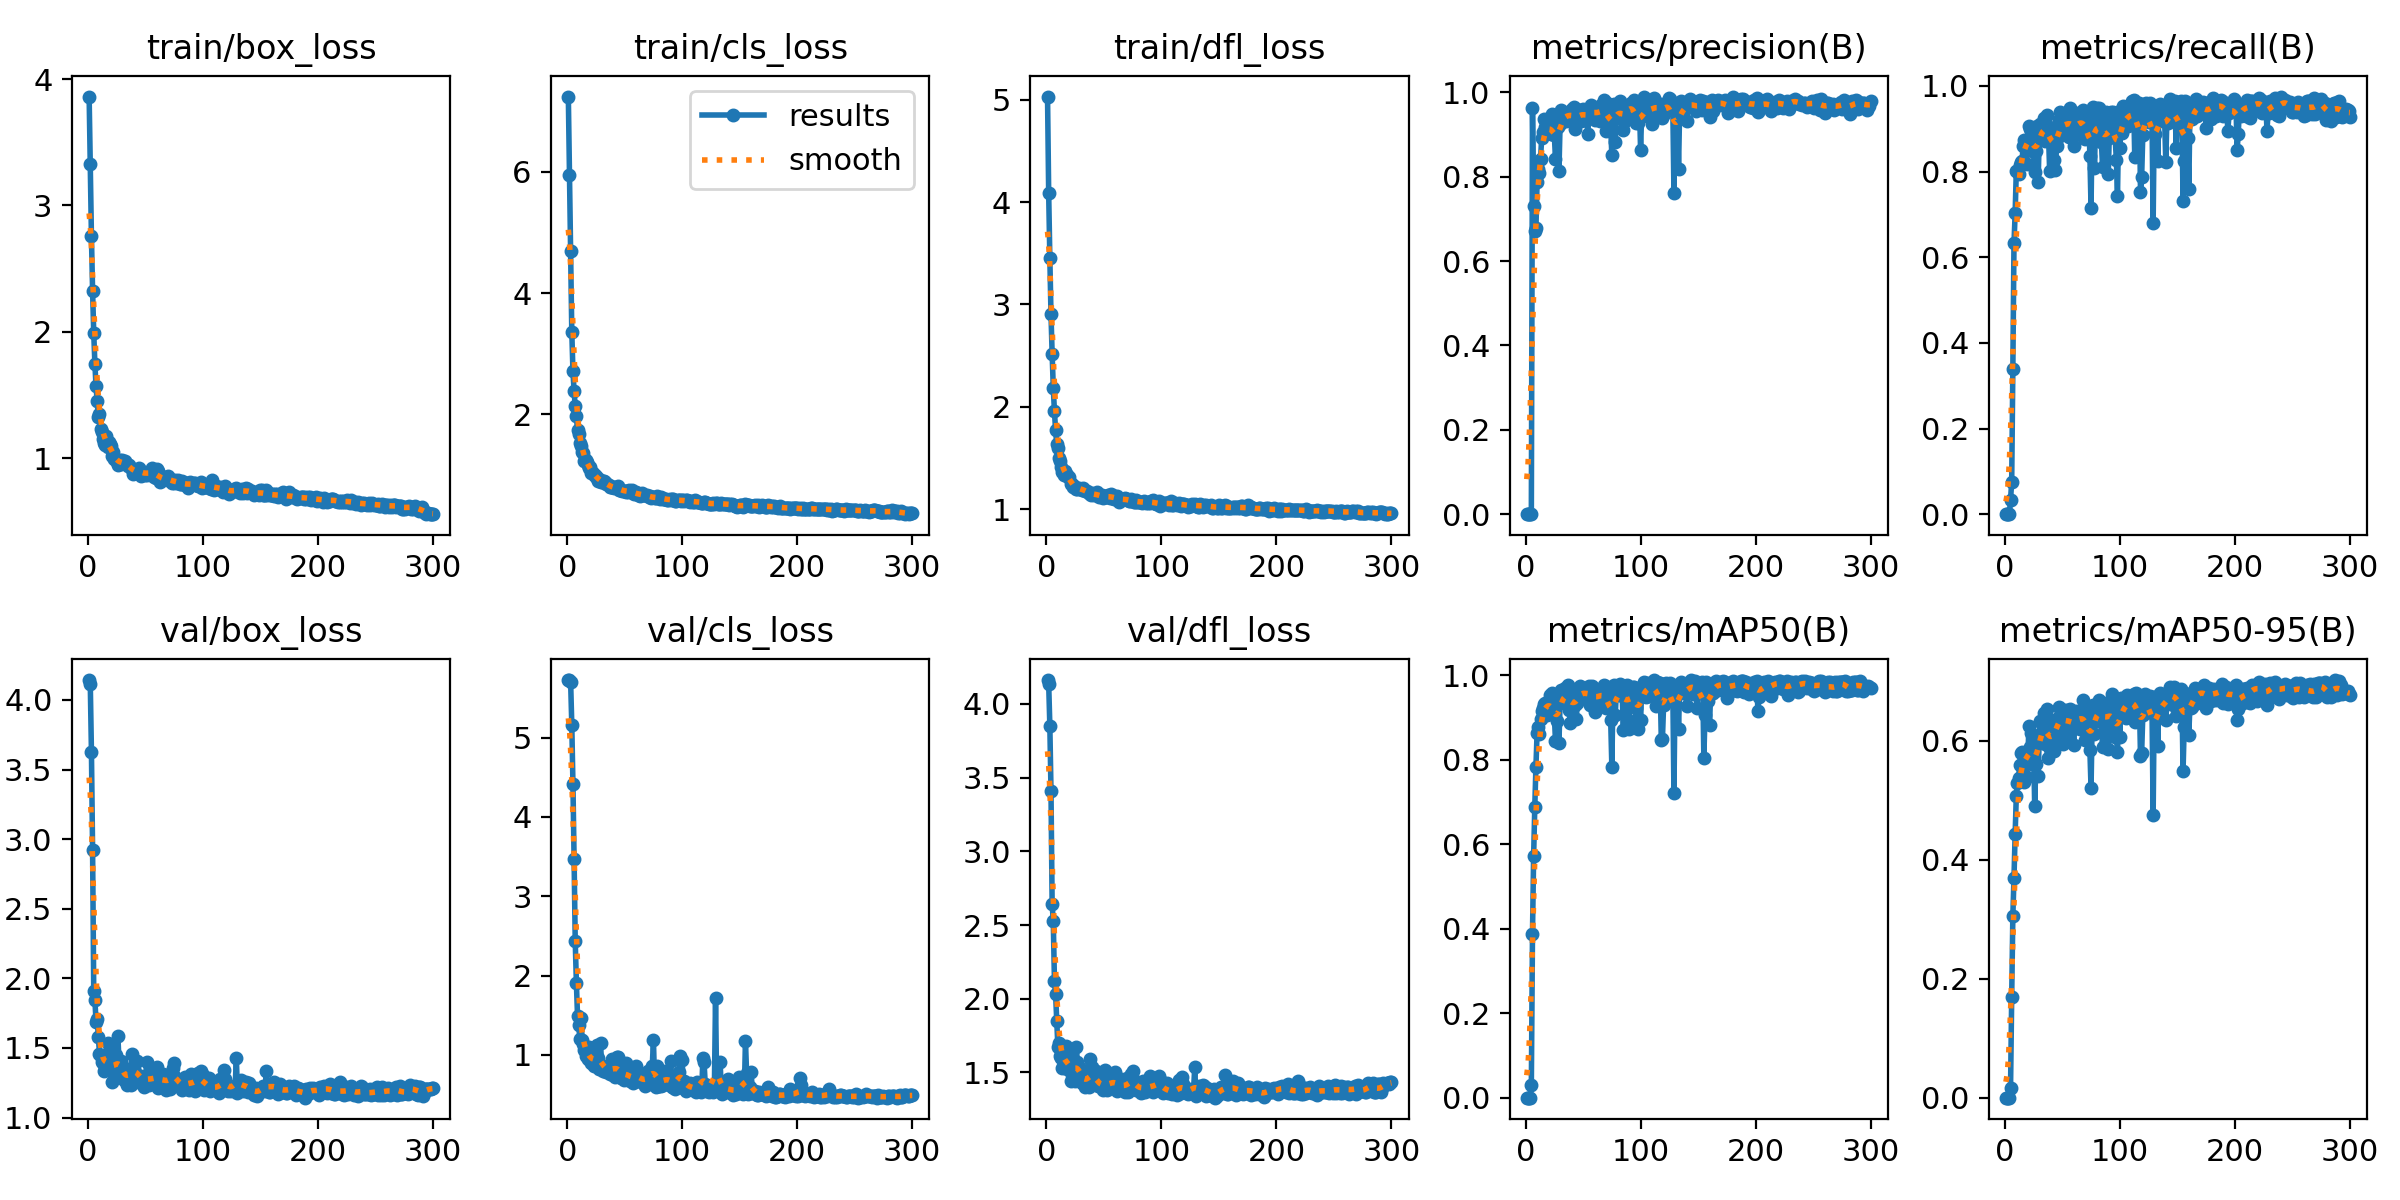

The table this chart was drawn from, first rows:
epoch, train/box_loss, train/cls_loss, train/dfl_loss, metrics/precision(B), metrics/recall(B), metrics/mAP50(B), metrics/mAP50-95(B), val/box_loss, val/cls_loss, val/dfl_loss, lr/pg0, lr/pg1, lr/pg2
1, 3.861, 7.245, 5.031, 0, 0, 0, 0, 4.143, 5.726, 4.161, 0.00014, 0.00014, 0.00014
2, 3.326, 5.948, 4.084, 0, 0, 0, 0, 4.112, 5.726, 4.135, 0.000289, 0.000289, 0.000289
3, 2.754, 4.697, 3.455, 0, 0, 0, 0, 3.627, 5.704, 3.852, 0.0004371, 0.0004371, 0.0004371
4, 2.323, 3.362, 2.903, 0, 0, 0, 0, 2.921, 5.163, 3.412, 0.0005842, 0.0005842, 0.0005842
5, 1.99, 2.718, 2.518, 0.00021, 0.03369, 0.02926, 0.01598, 1.907, 4.415, 2.639, 0.0007302, 0.0007302, 0.0007302
6, 1.747, 2.378, 2.184, 0.9623, 0.07551, 0.3884, 0.1685, 1.848, 3.474, 2.528, 0.0008753, 0.0008753, 0.0008753
7, 1.567, 2.134, 1.957, 0.73, 0.3384, 0.5729, 0.3048, 1.686, 2.43, 2.121, 0.0009802, 0.0009802, 0.0009802
8, 1.453, 1.966, 1.771, 0.6708, 0.6322, 0.6888, 0.3692, 1.707, 1.906, 2.032, 0.0009769, 0.0009769, 0.0009769
9, 1.325, 1.734, 1.634, 0.6791, 0.7022, 0.7843, 0.443, 1.577, 1.486, 1.847, 0.0009736, 0.0009736, 0.0009736
10, 1.35, 1.682, 1.602, 0.7868, 0.8005, 0.864, 0.506, 1.457, 1.378, 1.674, 0.0009703, 0.0009703, 0.0009703
11, 1.234, 1.535, 1.502, 0.8174, 0.8019, 0.8785, 0.5291, 1.445, 1.199, 1.7, 0.000967, 0.000967, 0.000967
12, 1.211, 1.482, 1.471, 0.8081, 0.7955, 0.8619, 0.5379, 1.396, 1.46, 1.615, 0.0009637, 0.0009637, 0.0009637
13, 1.154, 1.378, 1.412, 0.8428, 0.8165, 0.8973, 0.5587, 1.39, 1.187, 1.595, 0.0009604, 0.0009604, 0.0009604
14, 1.12, 1.355, 1.368, 0.8919, 0.8233, 0.9149, 0.5796, 1.331, 1.141, 1.53, 0.0009571, 0.0009571, 0.0009571
15, 1.105, 1.222, 1.336, 0.9065, 0.8256, 0.9232, 0.5801, 1.35, 1.06, 1.551, 0.0009538, 0.0009538, 0.0009538
16, 1.172, 1.244, 1.376, 0.9366, 0.8607, 0.9316, 0.5796, 1.374, 0.9871, 1.572, 0.0009505, 0.0009505, 0.0009505
17, 1.091, 1.211, 1.348, 0.9177, 0.8731, 0.9345, 0.5307, 1.533, 1.014, 1.68, 0.0009472, 0.0009472, 0.0009472
18, 1.129, 1.161, 1.335, 0.903, 0.8686, 0.9291, 0.5711, 1.357, 0.945, 1.522, 0.0009439, 0.0009439, 0.0009439
19, 1.114, 1.108, 1.318, 0.9149, 0.8173, 0.906, 0.5381, 1.498, 1.099, 1.654, 0.0009406, 0.0009406, 0.0009406
20, 1.098, 1.133, 1.318, 0.9222, 0.8726, 0.9234, 0.5688, 1.369, 0.9792, 1.549, 0.0009373, 0.0009373, 0.0009373
21, 1.013, 1.036, 1.248, 0.9183, 0.9058, 0.9526, 0.624, 1.258, 0.8948, 1.444, 0.000934, 0.000934, 0.000934
22, 1.049, 1.046, 1.251, 0.9019, 0.8993, 0.9432, 0.5892, 1.341, 0.9118, 1.485, 0.0009307, 0.0009307, 0.0009307
23, 0.9926, 1.01, 1.222, 0.9484, 0.8972, 0.9574, 0.6128, 1.32, 0.8544, 1.482, 0.0009274, 0.0009274, 0.0009274
24, 0.9888, 0.984, 1.222, 0.9076, 0.8729, 0.9169, 0.561, 1.451, 0.9474, 1.575, 0.0009241, 0.0009241, 0.0009241
25, 0.9727, 0.9854, 1.215, 0.8988, 0.8456, 0.9065, 0.5958, 1.292, 0.911, 1.442, 0.0009208, 0.0009208, 0.0009208
26, 0.9457, 0.9455, 1.193, 0.8417, 0.7984, 0.8437, 0.4903, 1.584, 1.118, 1.676, 0.0009175, 0.0009175, 0.0009175
27, 0.9601, 0.9032, 1.202, 0.9188, 0.847, 0.8917, 0.56, 1.397, 0.9635, 1.571, 0.0009142, 0.0009142, 0.0009142
28, 0.9847, 0.9405, 1.211, 0.9188, 0.9066, 0.9337, 0.6035, 1.352, 0.8164, 1.515, 0.0009109, 0.0009109, 0.0009109
29, 0.9513, 0.8824, 1.199, 0.8137, 0.7766, 0.8399, 0.541, 1.407, 1.145, 1.53, 0.0009076, 0.0009076, 0.0009076
30, 0.9827, 0.8788, 1.202, 0.9251, 0.8853, 0.9352, 0.6066, 1.335, 0.8623, 1.475, 0.0009043, 0.0009043, 0.0009043
31, 0.9611, 0.8919, 1.186, 0.9592, 0.9105, 0.9655, 0.6323, 1.27, 0.79, 1.427, 0.000901, 0.000901, 0.000901
32, 0.978, 0.8996, 1.204, 0.9507, 0.8982, 0.9483, 0.6278, 1.269, 0.8253, 1.427, 0.0008977, 0.0008977, 0.0008977
33, 0.9509, 0.8769, 1.191, 0.9407, 0.9117, 0.9665, 0.6149, 1.307, 0.8369, 1.45, 0.0008944, 0.0008944, 0.0008944
34, 0.9504, 0.854, 1.178, 0.9497, 0.9258, 0.9713, 0.6466, 1.231, 0.7859, 1.4, 0.0008911, 0.0008911, 0.0008911
35, 0.9404, 0.8545, 1.174, 0.9329, 0.8721, 0.9392, 0.5948, 1.349, 0.8574, 1.488, 0.0008878, 0.0008878, 0.0008878
36, 0.9451, 0.8358, 1.166, 0.9514, 0.9107, 0.959, 0.6258, 1.282, 0.7989, 1.432, 0.0008845, 0.0008845, 0.0008845
37, 0.9186, 0.7954, 1.156, 0.9486, 0.9321, 0.9776, 0.6529, 1.237, 0.7611, 1.399, 0.0008812, 0.0008812, 0.0008812
38, 0.9147, 0.8019, 1.147, 0.937, 0.8885, 0.9193, 0.5705, 1.455, 0.8137, 1.592, 0.0008779, 0.0008779, 0.0008779
39, 0.8751, 0.7938, 1.14, 0.9383, 0.8021, 0.8863, 0.5853, 1.289, 0.9474, 1.452, 0.0008746, 0.0008746, 0.0008746
40, 0.9033, 0.7983, 1.154, 0.9599, 0.8992, 0.9518, 0.6038, 1.366, 0.7421, 1.534, 0.0008713, 0.0008713, 0.0008713
41, 0.882, 0.7761, 1.138, 0.9524, 0.8883, 0.9394, 0.6024, 1.329, 0.7993, 1.497, 0.000868, 0.000868, 0.000868
42, 0.9078, 0.7938, 1.147, 0.9654, 0.901, 0.9624, 0.6348, 1.296, 0.7166, 1.423, 0.0008647, 0.0008647, 0.0008647
43, 0.9018, 0.7889, 1.144, 0.9133, 0.8275, 0.9289, 0.5821, 1.406, 0.9705, 1.51, 0.0008614, 0.0008614, 0.0008614
44, 0.9218, 0.8201, 1.172, 0.9265, 0.8031, 0.8959, 0.6038, 1.292, 0.9681, 1.42, 0.0008581, 0.0008581, 0.0008581
45, 0.9035, 0.7586, 1.141, 0.9481, 0.8594, 0.934, 0.6246, 1.274, 0.8018, 1.409, 0.0008548, 0.0008548, 0.0008548
46, 0.8575, 0.7475, 1.118, 0.9401, 0.8814, 0.9453, 0.6198, 1.297, 0.7638, 1.443, 0.0008515, 0.0008515, 0.0008515
47, 0.888, 0.7547, 1.134, 0.9581, 0.9195, 0.9761, 0.6561, 1.244, 0.7137, 1.406, 0.0008482, 0.0008482, 0.0008482
48, 0.8927, 0.7347, 1.135, 0.9324, 0.9397, 0.9681, 0.6422, 1.244, 0.7139, 1.399, 0.0008449, 0.0008449, 0.0008449
49, 0.8745, 0.729, 1.107, 0.9592, 0.9284, 0.9678, 0.6538, 1.218, 0.6783, 1.379, 0.0008416, 0.0008416, 0.0008416
50, 0.8631, 0.7304, 1.116, 0.9604, 0.8867, 0.955, 0.6377, 1.279, 0.7375, 1.415, 0.0008383, 0.0008383, 0.0008383
51, 0.8701, 0.7258, 1.12, 0.9355, 0.8998, 0.9479, 0.5939, 1.397, 0.9031, 1.516, 0.000835, 0.000835, 0.000835
52, 0.8918, 0.7404, 1.13, 0.9534, 0.9144, 0.9622, 0.6431, 1.251, 0.7537, 1.388, 0.0008317, 0.0008317, 0.0008317
53, 0.894, 0.7171, 1.124, 0.9594, 0.9117, 0.9629, 0.652, 1.233, 0.7337, 1.382, 0.0008284, 0.0008284, 0.0008284
54, 0.8914, 0.7523, 1.137, 0.9019, 0.8997, 0.942, 0.6221, 1.258, 0.7537, 1.399, 0.0008251, 0.0008251, 0.0008251
55, 0.8648, 0.7298, 1.106, 0.9553, 0.9287, 0.9751, 0.6472, 1.252, 0.6758, 1.409, 0.0008218, 0.0008218, 0.0008218
56, 0.9217, 0.7499, 1.149, 0.9478, 0.8815, 0.9308, 0.6054, 1.344, 0.7273, 1.486, 0.0008185, 0.0008185, 0.0008185
57, 0.8495, 0.7004, 1.105, 0.9704, 0.9477, 0.9735, 0.6533, 1.253, 0.6496, 1.416, 0.0008152, 0.0008152, 0.0008152
58, 0.8734, 0.6777, 1.113, 0.9642, 0.9317, 0.9739, 0.6464, 1.266, 0.6647, 1.416, 0.0008119, 0.0008119, 0.0008119
59, 0.8453, 0.6947, 1.097, 0.9569, 0.9218, 0.9604, 0.619, 1.316, 0.7423, 1.454, 0.0008086, 0.0008086, 0.0008086
60, 0.9131, 0.7122, 1.132, 0.9346, 0.8589, 0.9125, 0.5928, 1.364, 0.856, 1.503, 0.0008053, 0.0008053, 0.0008053
... 240 more rows
